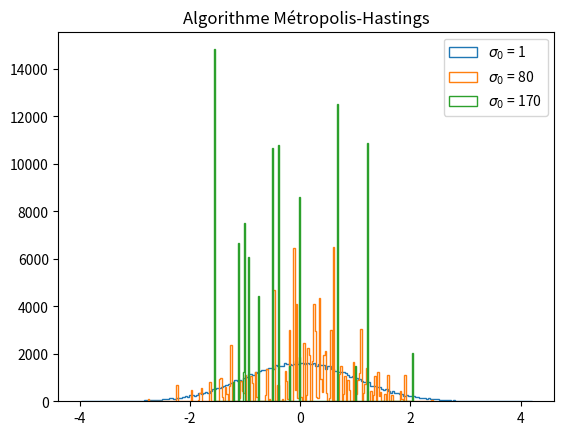
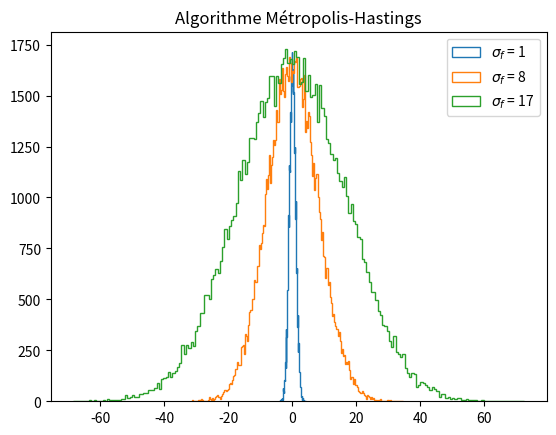

Write the Python code that produced these figures, in order.
import numpy as np
import numpy.random as rd
import matplotlib.pyplot as plt

def fct1(x, sigma=1, mu=0):
    return np.exp(-((x-mu)**2)/(2*sigma**2))/np.sqrt(2*np.pi*sigma**2)


def algo(x0, sigma0, fonction, sigmaf, muf, N):
    tab = [x0]
    for i in range(1, N+1):
        x = rd.normal(tab[-1], sigma0)
        alpha = fonction(x, sigmaf, muf)/fonction(tab[-1], sigmaf, muf)
        u = rd.uniform(0, 1)
        if u < alpha:
            tab.append(x)
        else:
            tab.append(tab[-1])
    return np.array(tab)


#On fait varier sigma0, l'ecart-type de la loi que suit le point suivant
x1_1 = algo(0, 1, fct1, 1, 0, 100000)
x800_1 = algo(0, 800, fct1, 1, 0, 100000)
x17000_1 = algo(0, 17000, fct1, 1, 0, 100000)

#On fait varier sigmaf, l'écart-type de la fonction f proportionnelle ala distribution cible
x1_1 = algo(0, 1, fct1, 1, 0, 100000)
x1_8 = algo(0, 17, fct1, 8, 0, 100000)
x1_17 = algo(0, 17, fct1, 17, 0, 100000)

plt.figure()
plt.title('Algorithme Métropolis-Hastings')
plt.xlabel('')
plt.ylabel('')
plt.hist(x1_1, bins=200, histtype='step', label=r"$\sigma_0$ = 1")
plt.hist(x800_1, bins=200, histtype='step', label=r"$\sigma_0$ = 80")
plt.hist(x17000_1, bins=200, histtype='step', label=r"$\sigma_0$ = 170")
plt.legend()
plt.savefig('HistMH_variationsigma0')

plt.figure()
plt.title('Algorithme Métropolis-Hastings')
plt.xlabel('')
plt.ylabel('')
plt.hist(x1_1, bins=200, histtype='step', label=r"$\sigma_f$ = 1")
plt.hist(x1_8, bins=200, histtype='step', label=r"$\sigma_f$ = 8")
plt.hist(x1_17, bins=200, histtype='step', label=r"$\sigma_f$ = 17")
plt.legend()
plt.savefig('HistMH_variationsigmaf')
